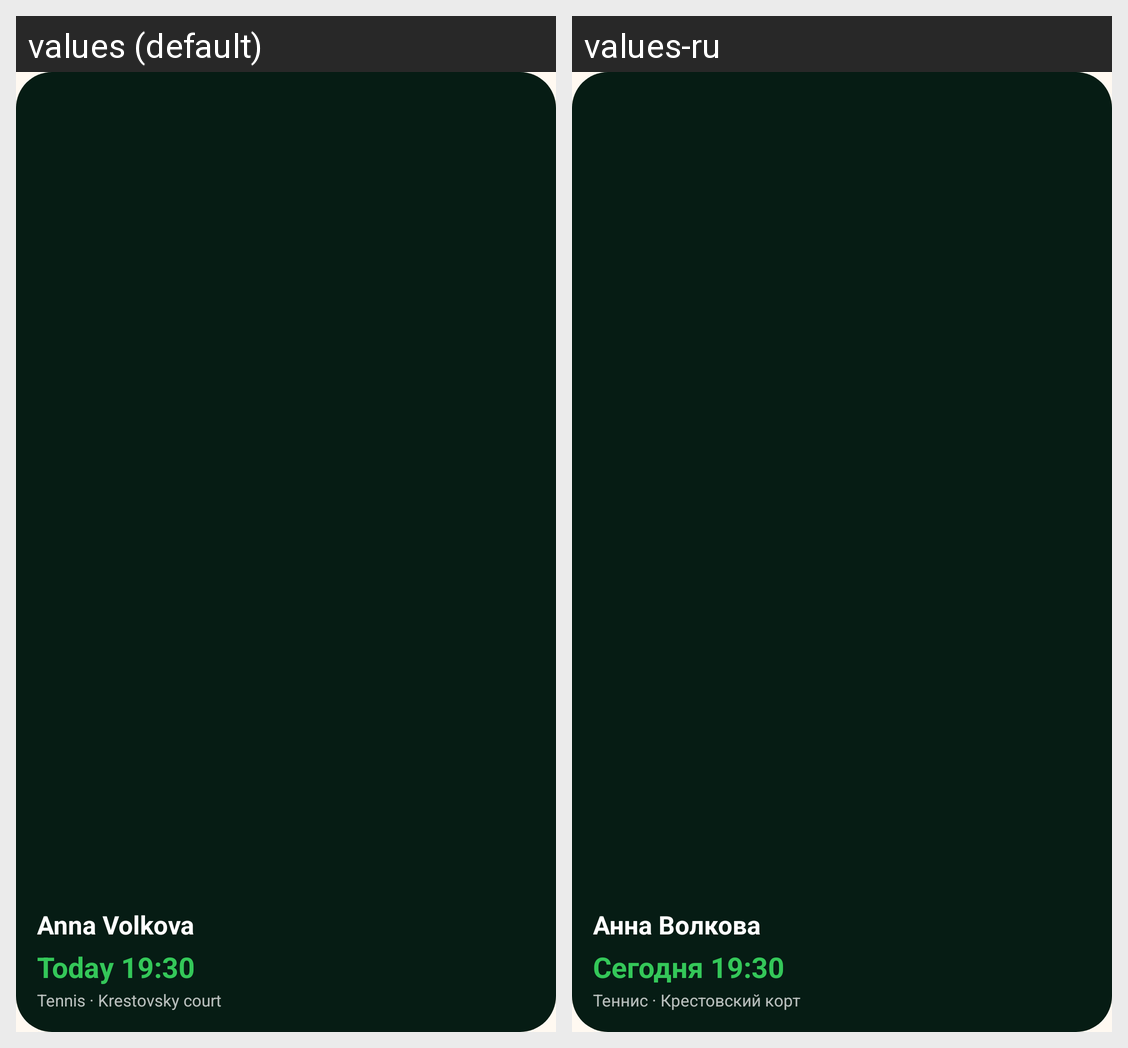

The Android screen above is rendered under two locales of the same app. Produce the string resources it draws, with the default and per-locale values.
Android screen res/layout/upcoming_games_widget_preview.xml rendered under 2 locales, left to right: values (default), values-ru. Device: Nexus 5 (rendered at 1080×1920; each locale shown at half size, 540×960, under a caption strip naming it); theme Theme.SportSearch.
Strings drawn on this screen, with the default value and each locale's value (text and hints the layout hard-codes, and strings that could not be matched under every locale, appear in the picture but are not listed):

upcoming_games_widget_preview_title
  values: Anna Volkova
  values-ru: Анна Волкова

upcoming_games_widget_preview_time
  values: Today 19:30
  values-ru: Сегодня 19:30

upcoming_games_widget_preview_venue
  values: Tennis · Krestovsky court
  values-ru: Теннис · Крестовский корт
